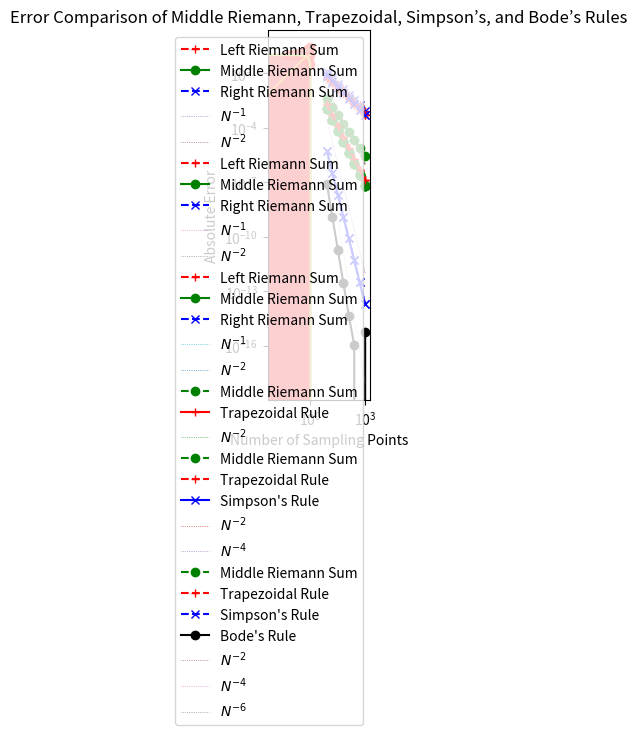

Python code for this plot: (Note: this script raises an exception after producing the figure.)
# Importing necessary libraries
import numpy as np
from matplotlib import pyplot as plt

# Define the function
def f(x):
    return np.exp(x)

# Define a fine grid for plotting
x = np.linspace(0, 1, 129)
y = f(x)

# Plotting the function
plt.plot(x, y)
plt.fill_between(x, y, alpha=0.33)
plt.title(r'Plot of $f(x) = e^x$')
plt.xlabel('x')
plt.ylabel('f(x)')
plt.show()

# Define a coarse grid for visualization
X = np.linspace(0, 1, 9)
Y = f(X)

# Plot Left Riemann Sum
plt.plot(x, y)
plt.scatter(X[:-1], Y[:-1], color='r')
plt.fill_between(X, Y, step='post', color='r', alpha=0.33)
plt.title('Left Riemann Sum for $f(x) = e^x$')
plt.show()

# Plot Right Riemann Sum
plt.plot(x, y)
plt.scatter(X[1:], Y[1:], color='r')
plt.fill_between(X, Y, step='pre', color='r', alpha=0.33)
plt.title('Right Riemann Sum for $f(x) = e^x$')
plt.show()

# Plot Middle Riemann Sum
X_mid = 0.5 * (X[:-1] + X[1:])
Y_mid = f(X_mid)

plt.plot(x, y)
plt.scatter(X_mid, Y_mid, color='r')
plt.fill_between(np.concatenate([[0], X_mid, [1]]),
                 np.concatenate([Y_mid[:1], Y_mid, Y_mid[-1:]]),
                 step='mid', color='r', alpha=0.33)
plt.title('Middle Riemann Sum for $f(x) = e^x$')
plt.show()

# Left Riemann Sum calculation
N = 8
D = 1 / N
X_left = [D * i for i in range(N)]
S_left = np.sum(f(X_left) * D)

print('Left Riemann Sum:', S_left)

# Exact solution
I = f(1) - f(0)
print('Analytical solution:', I)

# Error analysis
aerr_left = abs(I - S_left)
rerr_left = abs((I - S_left) / I)
print('Absolute error:', aerr_left)
print(f'Relative error: {100 * rerr_left:.2f} %')

# Right Riemann Sum calculation
X_right = [D * (i + 1) for i in range(N)]
S_right = np.sum(f(X_right) * D)

print('Right Riemann Sum:', S_right)

# Error analysis
aerr_right = abs(I - S_right)
rerr_right = abs((I - S_right) / I)
print('Absolute error:', aerr_right)
print(f'Relative error: {100 * rerr_right:.2f} %')

# Middle Riemann Sum calculation
X_mid = [D * (i + 0.5) for i in range(N)]
S_mid = np.sum(f(X_mid) * D)

print('Middle Riemann Sum:', S_mid)

# Error analysis
aerr_mid = abs(I - S_mid)
rerr_mid = abs((I - S_mid) / I)
print('Absolute error:', aerr_mid)
print(f'Relative error: {100 * rerr_mid:.2f} %')

# General function for Riemann sum calculation
def RiemannSum(f, N=8, a=0, b=1, t='mid'):
    """Compute Riemann sum for function `f` from `a` to `b` using `N` points.

    Parameters:
    - `t`: type of Riemann sum, can be `mid` (middle), `left`, or `right`.
    """
    D = (b - a) / N  # Step size
    if t[0] == 'l':
        X = [D * i + a for i in range(N)]
    elif t[0] == 'r':
        X = [D * (i + 1) + a for i in range(N)]
    else:
        X = [D * (i + 0.5) + a for i in range(N)]
    return np.sum(f(np.array(X))) * D

# Define range of sampling points
Ns = np.array([8, 16, 32, 64, 128, 256, 512, 1024])

# True value of the integral for comparison
I = np.exp(1) - 1

# Calculate errors for left, middle, and right Riemann sums
err_l = [abs(RiemannSum(f, N, t='l') - I) for N in Ns]
err_m = [abs(RiemannSum(f, N, t='m') - I) for N in Ns]
err_r = [abs(RiemannSum(f, N, t='r') - I) for N in Ns]

# Plotting the convergence results
plt.loglog(Ns, err_l, '+--', color='r', label='Left Riemann Sum')
plt.loglog(Ns, err_m, 'o-',  color='g', label='Middle Riemann Sum')
plt.loglog(Ns, err_r, 'x--', color='b', label='Right Riemann Sum')
plt.loglog(Ns, Ns**(-1.0), ':', lw=0.5, label=r'$N^{-1}$')
plt.loglog(Ns, Ns**(-2.0), ':', lw=0.5, label=r'$N^{-2}$')
plt.xlabel('Number of Sampling Points')
plt.ylabel('Absolute Error')
plt.legend()
plt.title('Convergence of Riemann Sums for $f(x) = e^x$')
plt.show()

# Define a half-cycle of sin(x)
def g(x):
    return np.sin(x * np.pi / 2)

# Calculate errors for each Riemann sum type
err_l = [abs(RiemannSum(g, N, t='l') - 2 / np.pi) for N in Ns]
err_m = [abs(RiemannSum(g, N, t='m') - 2 / np.pi) for N in Ns]
err_r = [abs(RiemannSum(g, N, t='r') - 2 / np.pi) for N in Ns]

# Plotting the convergence results
plt.loglog(Ns, err_l, '+--', color='r', label='Left Riemann Sum')
plt.loglog(Ns, err_m, 'o-',  color='g', label='Middle Riemann Sum')
plt.loglog(Ns, err_r, 'x--', color='b', label='Right Riemann Sum')
plt.loglog(Ns, Ns**(-1.0), ':', lw=0.5, label=r'$N^{-1}$')
plt.loglog(Ns, Ns**(-2.0), ':', lw=0.5, label=r'$N^{-2}$')
plt.xlabel('Number of Sampling Points')
plt.ylabel('Absolute Error')
plt.legend()
plt.title(r'Convergence of Riemann Sums for $g(x) = \sin(\pi x / 2)$')
plt.show()

def h(x):
    return np.sqrt(1 - x * x)

X = np.linspace(0, 1, 11)
X = 0.5 * (X[:-1] + X[1:])
Y = h(X)

plt.plot(x, h(x))
plt.scatter(X, Y, color='r')
plt.fill_between(np.concatenate([[0], X, [1]]),
                 np.concatenate([Y[:1], Y, Y[-1:]]),
                 step='mid', color='r', alpha=0.33)
plt.gca().set_aspect('equal')

# Define a quarter circle function
def h(x):
    return np.sqrt(1 - x**2)

# Calculate errors for each Riemann sum type
err_l = [abs(RiemannSum(h, N, t='l') - np.pi / 4) for N in Ns]
err_m = [abs(RiemannSum(h, N, t='m') - np.pi / 4) for N in Ns]
err_r = [abs(RiemannSum(h, N, t='r') - np.pi / 4) for N in Ns]

# Plotting the convergence results
plt.loglog(Ns, err_l, '+--', color='r', label='Left Riemann Sum')
plt.loglog(Ns, err_m, 'o-',  color='g', label='Middle Riemann Sum')
plt.loglog(Ns, err_r, 'x--', color='b', label='Right Riemann Sum')
plt.loglog(Ns, Ns**(-1.0), ':', lw=0.5, label=r'$N^{-1}$')
plt.loglog(Ns, Ns**(-2.0), ':', lw=0.5, label=r'$N^{-2}$')
plt.xlabel('Number of Sampling Points')
plt.ylabel('Absolute Error')
plt.legend()
plt.title(r'Convergence of Riemann Sums for $h(x) = \sqrt{1 - x^2}$')
plt.show()

# Test with different functions, this is a quarter circle

X = np.linspace(0, 1, 3)
Y = g(X)

plt.plot(x, g(x))
plt.scatter(X, Y, color='r')
plt.fill_between(X, g(X), color='r', alpha=0.33)

# Trapezoidal rule implementation
def trapezoidal(f, N=8, a=0, b=1):
    X, D = np.linspace(a, b, N+1, retstep=True)
    return np.sum(f(X[1:]) + f(X[:-1])) * 0.5 * D

# Compare errors of middle Riemann sum and trapezoidal rule
err_m = [abs(RiemannSum(g, N, t='m') - 2 / np.pi) for N in Ns]
err_t = [abs(trapezoidal(g, N) - 2 / np.pi) for N in Ns]

plt.loglog(Ns, err_m, 'o--', color='g', label='Middle Riemann Sum')
plt.loglog(Ns, err_t, '+-',  color='r', label='Trapezoidal Rule')
plt.loglog(Ns, Ns**(-2.0), ':', lw=0.5, label=r'$N^{-2}$')
plt.xlabel('Number of Sampling Points')
plt.ylabel('Absolute Error')
plt.legend()
plt.title('Error Comparison of Middle Riemann Sum and Trapezoidal Rule')
plt.show()

# Simpson's rule implementation
def simpson(f, N=8, a=0, b=1):
    X, D = np.linspace(a, b, N+1, retstep=True)
    S = 0
    for i in range(N // 2):
        l = X[2 * i]
        m = X[2 * i + 1]
        r = X[2 * i + 2]
        S += D * (f(l) + 4 * f(m) + f(r)) / 3
    return S

# Compare errors of middle Riemann, trapezoidal, and Simpson's rule
err_S = [abs(simpson(g, N) - 2 / np.pi) for N in Ns]

plt.loglog(Ns, err_m, 'o--', color='g', label='Middle Riemann Sum')
plt.loglog(Ns, err_t, '+--', color='r', label='Trapezoidal Rule')
plt.loglog(Ns, err_S, 'x-',  color='b', label="Simpson's Rule")
plt.loglog(Ns, Ns**(-2.0), ':', lw=0.5, label=r'$N^{-2}$')
plt.loglog(Ns, Ns**(-4.0), ':', lw=0.5, label=r'$N^{-4}$')
plt.xlabel('Number of Sampling Points')
plt.ylabel('Absolute Error')
plt.legend()
plt.title('Error Comparison of Middle Riemann, Trapezoidal, and Simpson’s Rules')
plt.show()

# Bode's rule implementation
def bode(f, N=8, a=0, b=1):
    X, D = np.linspace(a, b, N+1, retstep=True)
    S = 0
    for i in range(N // 4):
        x0 = X[4 * i]
        x1 = X[4 * i + 1]
        x2 = X[4 * i + 2]
        x3 = X[4 * i + 3]
        x4 = X[4 * i + 4]
        S += D * (14 * f(x0) + 64 * f(x1) + 24 * f(x2) + 64 * f(x3) + 14 * f(x4)) / 45
    return S

# Compare errors of middle Riemann, trapezoidal, Simpson's, and Bode's rule
err_B = [abs(bode(g, N) - 2 / np.pi) for N in Ns]

plt.loglog(Ns, err_m, 'o--',  color='g',  label='Middle Riemann Sum')
plt.loglog(Ns, err_t, '+--',  color='r',  label='Trapezoidal Rule')
plt.loglog(Ns, err_S, 'x--',  color='b',  label="Simpson's Rule")
plt.loglog(Ns, err_B, 'o-',   color='k',  label="Bode's Rule")
plt.loglog(Ns, Ns**(-2.0), ':', lw=0.5, label=r'$N^{-2}$')
plt.loglog(Ns, Ns**(-4.0), ':', lw=0.5, label=r'$N^{-4}$')
plt.loglog(Ns, Ns**(-6.0), ':', lw=0.5, label=r'$N^{-6}$')
plt.xlabel('Number of Sampling Points')
plt.ylabel('Absolute Error')
plt.legend()
plt.title('Error Comparison of Middle Riemann, Trapezoidal, Simpson’s, and Bode’s Rules')
plt.show()

# Scipy example for numerical integration

from scipy.integrate import quad

res, err = quad(lambda x: np.sqrt(1 - x * x), 0, 1)

print('Result:', res)
print('Error: ', err)

# Sympy example for symbolic integration

from sympy import Symbol, integrate, sqrt

x = Symbol('x')

integrate(sqrt(1 - x * x), x)

integrate(sqrt(1 - x * x), (x, 0, 1))